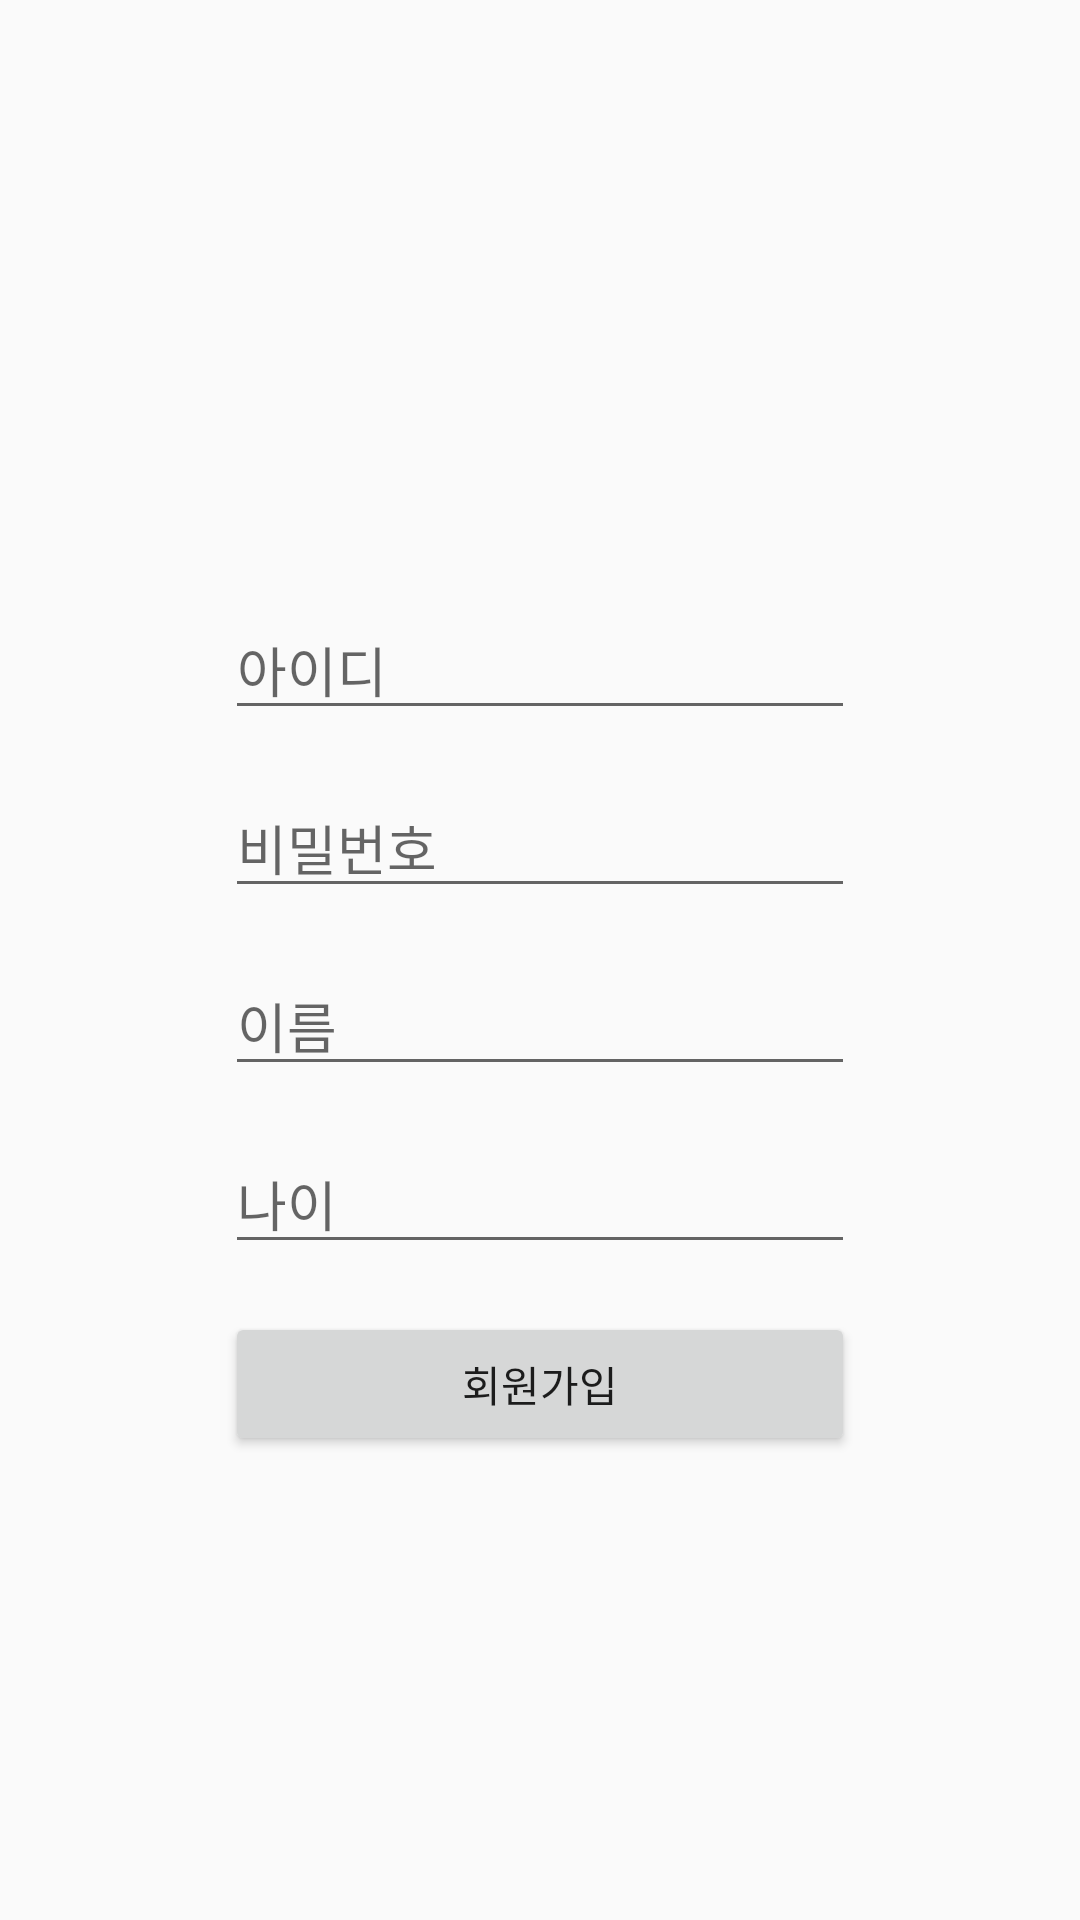

The Android layout XML behind this screen, and the referenced resources:
<!-- AndroidManifest.xml: application theme AppTheme -->
<!-- res/layout/activity_register.xml -->
<?xml version="1.0" encoding="utf-8"?>
<androidx.constraintlayout.widget.ConstraintLayout xmlns:android="http://schemas.android.com/apk/res/android"
    xmlns:app="http://schemas.android.com/apk/res-auto"
    xmlns:tools="http://schemas.android.com/tools"
    android:layout_width="match_parent"
    android:layout_height="match_parent"
    tools:context=".RegisterActivity">

    <EditText
        android:id="@+id/et_id"
        android:layout_width="wrap_content"
        android:layout_height="wrap_content"
        android:layout_marginStart="8dp"
        android:layout_marginLeft="8dp"
        android:layout_marginTop="200dp"
        android:layout_marginEnd="8dp"
        android:layout_marginRight="8dp"
        android:ems="10"
        android:hint="아이디"
        android:inputType="textPersonName"
        app:layout_constraintEnd_toEndOf="parent"
        app:layout_constraintStart_toStartOf="parent"
        app:layout_constraintTop_toTopOf="parent" />

    <EditText
        android:id="@+id/et_pass"
        android:layout_width="wrap_content"
        android:layout_height="wrap_content"
        android:layout_marginTop="16dp"
        android:ems="10"
        android:hint="비밀번호"
        android:inputType="textPassword"
        app:layout_constraintEnd_toEndOf="@+id/et_id"
        app:layout_constraintStart_toStartOf="@+id/et_id"
        app:layout_constraintTop_toBottomOf="@+id/et_id" />

    <EditText
        android:id="@+id/et_name"
        android:layout_width="wrap_content"
        android:layout_height="wrap_content"
        android:layout_marginTop="16dp"
        android:ems="10"
        android:hint="이름"
        android:inputType="textPersonName"
        app:layout_constraintEnd_toEndOf="@+id/et_pass"
        app:layout_constraintStart_toStartOf="@+id/et_pass"
        app:layout_constraintTop_toBottomOf="@+id/et_pass" />

    <EditText
        android:id="@+id/et_age"
        android:layout_width="wrap_content"
        android:layout_height="wrap_content"
        android:layout_marginTop="16dp"
        android:ems="10"
        android:hint="나이"
        android:inputType="number"
        android:maxLength="3"
        app:layout_constraintEnd_toEndOf="@+id/et_name"
        app:layout_constraintStart_toStartOf="@+id/et_name"
        app:layout_constraintTop_toBottomOf="@+id/et_name" />

    <Button
        android:id="@+id/btn_register"
        android:layout_width="0dp"
        android:layout_height="wrap_content"
        android:layout_marginTop="16dp"
        android:text="회원가입"
        app:layout_constraintEnd_toEndOf="@+id/et_age"
        app:layout_constraintStart_toStartOf="@+id/et_age"
        app:layout_constraintTop_toBottomOf="@+id/et_age" />
</androidx.constraintlayout.widget.ConstraintLayout>
<!-- resources referenced by this layout -->
<resources>
  <style name="AppTheme" parent="Theme.AppCompat.Light.DarkActionBar">
          
          <item name="colorPrimary">@color/colorPrimary</item>
          <item name="colorPrimaryDark">@color/colorPrimaryDark</item>
          <item name="colorAccent">@color/colorAccent</item>
      </style>
  <color name="colorPrimary">#6200EE</color>
  <color name="colorPrimaryDark">#3700B3</color>
  <color name="colorAccent">#03DAC5</color>
</resources>
